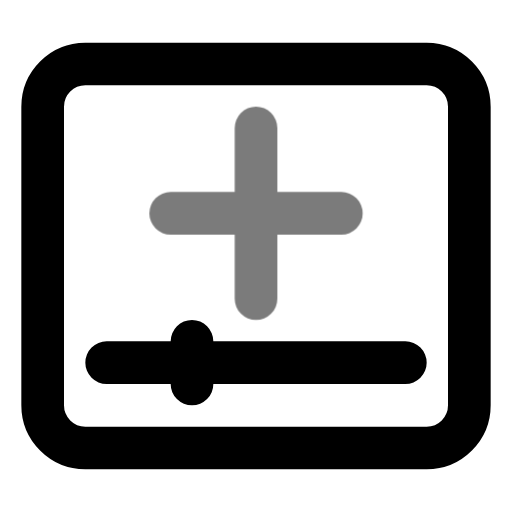
t = 0.00 s
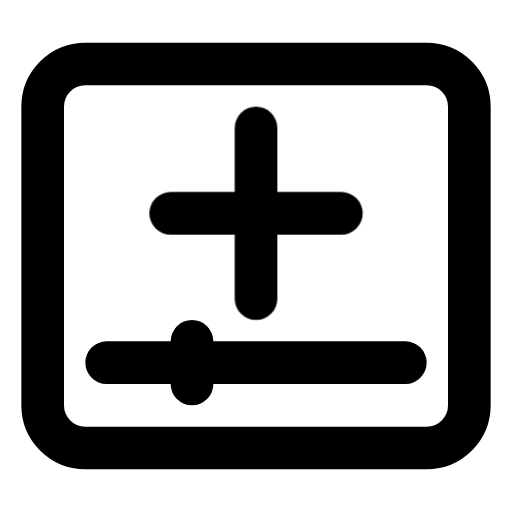
t = 0.70 s
t = 1.14 s: frame unchanged from t = 0.70 s, image omitted
t = 1.64 s: frame unchanged from t = 0.70 s, image omitted
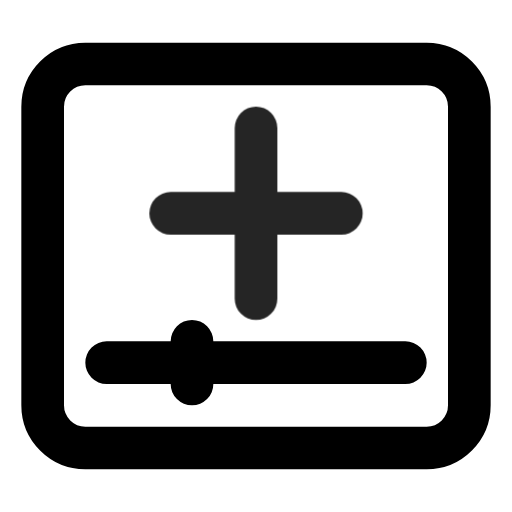
t = 2.16 s
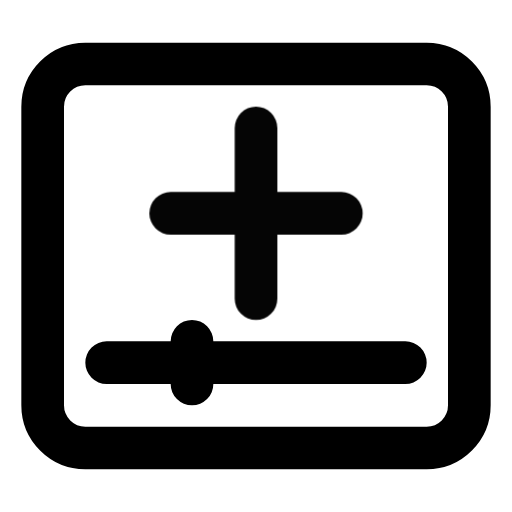
t = 2.95 s

The animated SVG that drew these frames (rendered in a browser with its animation timeline set to each time). Animation: 1 CSS @keyframes rule; one cycle of 3.35 s, repeats indefinitely.

<svg xmlns="http://www.w3.org/2000/svg" width="24" height="24" fill="none" stroke="currentColor" stroke-linecap="round" stroke-linejoin="round" stroke-width="2" viewBox="0 0 24 24">
    <!-- Generated by scripts/icon-expansion/generate.mjs -->
    <style>
        @media (prefers-reduced-motion: no-preference) {
            @keyframes ira-exp-pulse { 0%, 100% { opacity: 1; } 22% { opacity: .45; } 40% { opacity: 1; } }
            [data-ira-motion="player-louder"] { transform-box: fill-box; transform-origin: center; animation: ira-exp-pulse 2.65s ease-in-out -0.7s infinite; }
        }
    </style>
    <rect x="2" y="3" width="20" height="18" rx="2"/><path d="M5 17h14m-10-1v2"/>
    <g data-ira-motion="player-louder"><g transform="translate(12 10) scale(1)"><path d="M-4 0h8M0-4v8"/></g></g>
</svg>
